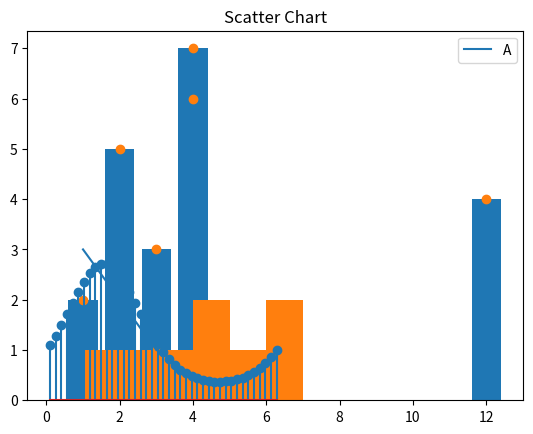
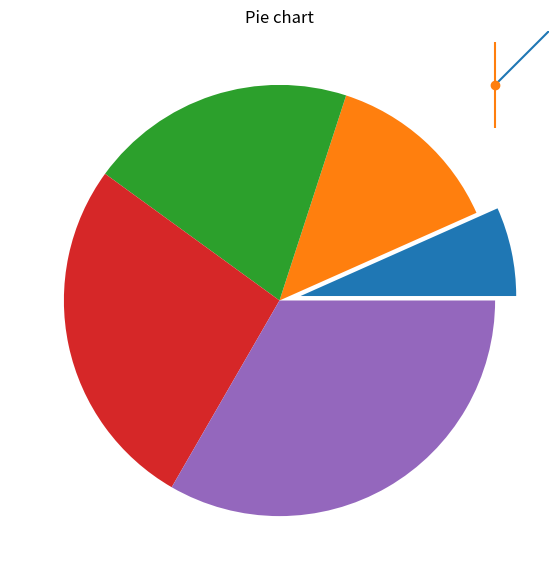
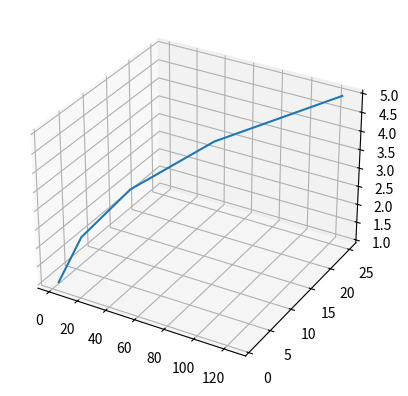

These figures' Python source, in order:
import matplotlib as plt 
print(plt.__version__)

import matplotlib.pyplot as plt
x = [1, 2, 3]
y = [3, 2, 1]
plt.plot(x, y)
plt.title("Line Chart")
plt.legend(["Line"])
plt.show()

import matplotlib.pyplot as plt
import numpy as np
x = np.linspace(0.1, 2 * np.pi, 41)
y = np.exp(np.sin(x))
plt.title("Stem plot")
plt.stem(x, y)
plt.show()

x = [3, 1, 3, 12, 2, 4, 4]
y = [3, 2, 1, 4, 5, 6, 7]
plt.bar(x, y)
plt.title("Bar Chart")
plt.legend("bar")
plt.show()

x = [1, 2, 3, 4, 5, 6, 7, 4]
plt.hist(x, bins = [1, 2, 3, 4, 5, 6, 7])
plt.title("Histogram")
plt.legend("Bar")
plt.show()

x = [3, 1, 3, 12, 2, 4, 4]
y = [3, 2, 1, 4, 5, 6, 7]
plt.scatter(x, y)
plt.title("Scatter Chart")
plt.legend("A")
plt.show()

import numpy as np
np.random.seed(10)
data = np.random.normal(100, 20, 200)
fig = plt.figure(figsize =(10, 7))
plt.boxplot(data)
plt.show()

x = [1, 2, 3, 4, 5]
e  =(0.1, 0, 0, 0, 0)
plt.pie(x, explode = e)
plt.title("Pie chart")
plt.show()

x =[1, 2, 3, 4, 5, 6, 7]
y =[1, 2, 1, 2, 1, 2, 1]
y_error = 0.2
plt.plot(x, y)
plt.errorbar(x, y,yerr = y_error,fmt ='o')

x = [1, 2, 3, 4, 5]
y = [1, 4, 9, 16, 25]
z = [1, 8, 27, 64, 125]
fig = plt.figure()
ax = plt.axes(projection = '3d')
ax.plot3D(z, y, x)

